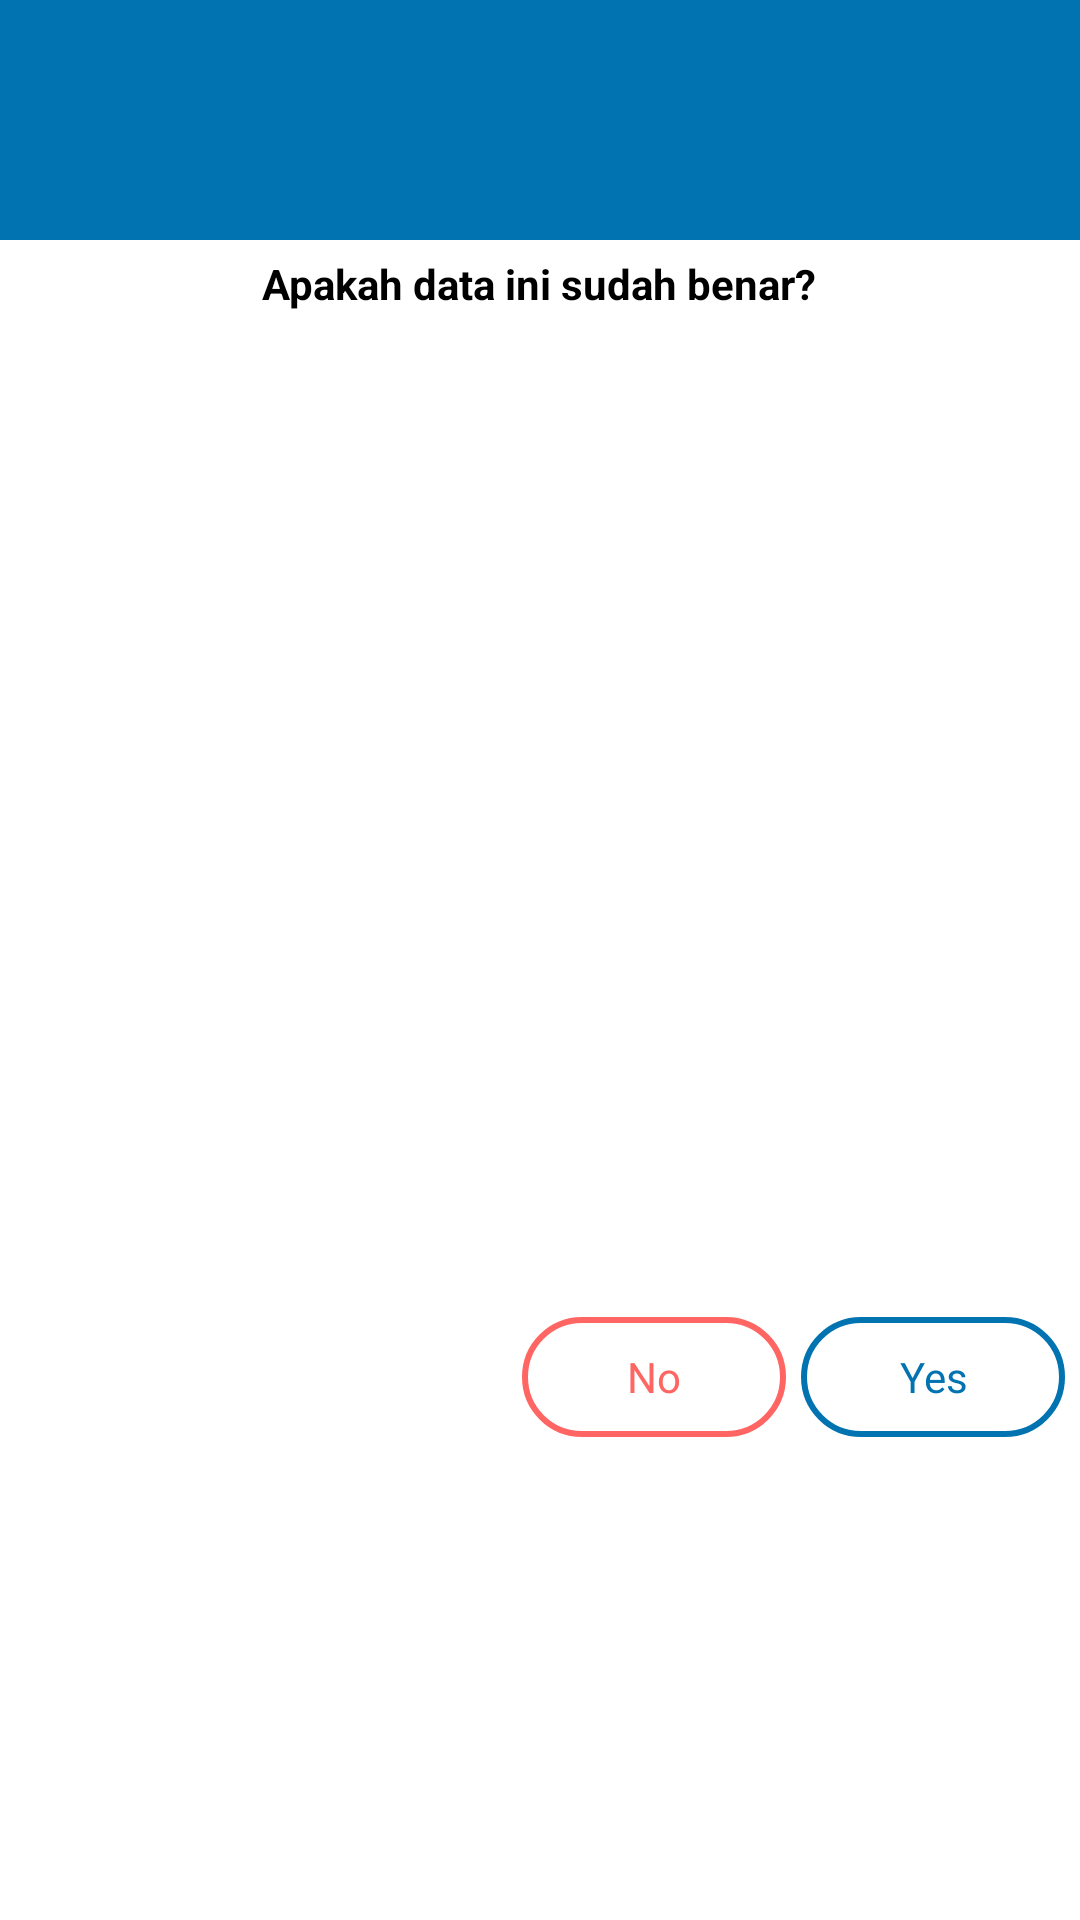

Reconstruct the res/layout file that produces this screen, plus the resources it refers to.
<!-- AndroidManifest.xml: application theme Theme.MyAIS -->
<!-- res/layout/dialog_alert_absensi.xml -->
<?xml version="1.0" encoding="utf-8"?>
<LinearLayout xmlns:android="http://schemas.android.com/apk/res/android"
    xmlns:aapt="http://schemas.android.com/aapt"
    xmlns:app="http://schemas.android.com/apk/res-auto"
    android:layout_width="wrap_content"
    android:layout_height="wrap_content"
    android:background="#FFFFFF"
    android:orientation="vertical"
    android:gravity="center_horizontal">

    <RelativeLayout
        android:layout_width="match_parent"
        android:layout_height="80dp"
        android:background="#0173B1">

        <ImageView
            android:layout_width="50dp"
            android:layout_height="50dp"
            android:layout_centerInParent="true"
            android:background="@drawable/ic_baseline_info_24"/>
    </RelativeLayout>

    <TextView
        android:layout_width="wrap_content"
        android:layout_height="wrap_content"
        android:text="Apakah data ini sudah benar?"
        android:textColor="@color/black"
        android:textStyle="bold"
        android:layout_margin="5dp"/>








    <ImageView
        android:id="@+id/hasilfoto"
        android:layout_width="match_parent"
        android:layout_height="300dp"
        android:layout_margin="5dp"/>

    <LinearLayout
        android:id="@+id/btnconfirm"
        android:layout_width="match_parent"
        android:layout_height="wrap_content"
        android:layout_marginTop="10dp"
        android:gravity="end"
        android:orientation="horizontal">




















        <Button
            android:id="@+id/tidak"
            android:layout_width="wrap_content"
            android:layout_height="40dp"
            android:background="@drawable/button_background_failed"
            android:text="No"
            android:textAllCaps="false"
            android:textColor="@color/red"
            android:layout_marginTop="10dp"
            android:layout_marginBottom="5dp"
            android:layout_marginLeft="5dp"
            android:layout_marginRight="5dp"/>

        <Button
            android:id="@+id/ya"
            android:layout_width="wrap_content"
            android:layout_height="40dp"
            android:background="@drawable/button_background_primary"
            android:text="Yes"
            android:textAllCaps="false"
            android:textColor="#0173B1"
            android:layout_marginTop="10dp"
            android:layout_marginBottom="5dp"
            android:layout_marginRight="5dp"/>
    </LinearLayout>

</LinearLayout>
<!-- resources referenced by this layout -->
<resources>
  <color name="black">#FF000000</color>
  <color name="red">#FF6663 </color>
  <color name="white">#FFFFFFFF</color>
  <!-- drawable button_background_failed (drawable) -->
  <?xml version="1.0" encoding="utf-8"?>
  <selector xmlns:android="http://schemas.android.com/apk/res/android">
  
      <item>
          <shape>
              <stroke android:width="2dp" android:color="@color/red"/>
  
              <solid android:color="@android:color/transparent"/>
  
              <corners android:bottomLeftRadius="25dp" android:bottomRightRadius="25dp"
                  android:topLeftRadius="25dp" android:topRightRadius="25dp"/>
  
          </shape>
      </item>
  
  </selector>
  <!-- drawable button_background_primary (drawable) -->
  <?xml version="1.0" encoding="utf-8"?>
  <selector xmlns:android="http://schemas.android.com/apk/res/android">
  
      <item>
          <shape>
              <stroke android:width="2dp" android:color="#0173B1"/>
  
              <solid android:color="@android:color/transparent"/>
  
              <corners android:bottomLeftRadius="25dp" android:bottomRightRadius="25dp"
                  android:topLeftRadius="25dp" android:topRightRadius="25dp"/>
  
          </shape>
      </item>
  
  </selector>
  <style name="Theme.MyAIS" parent="Theme.AppCompat.Light.NoActionBar">
          <item name="android:textColor">@color/black</item>
          <item name="fontFamily">sans-serif</item>
      </style>
</resources>
